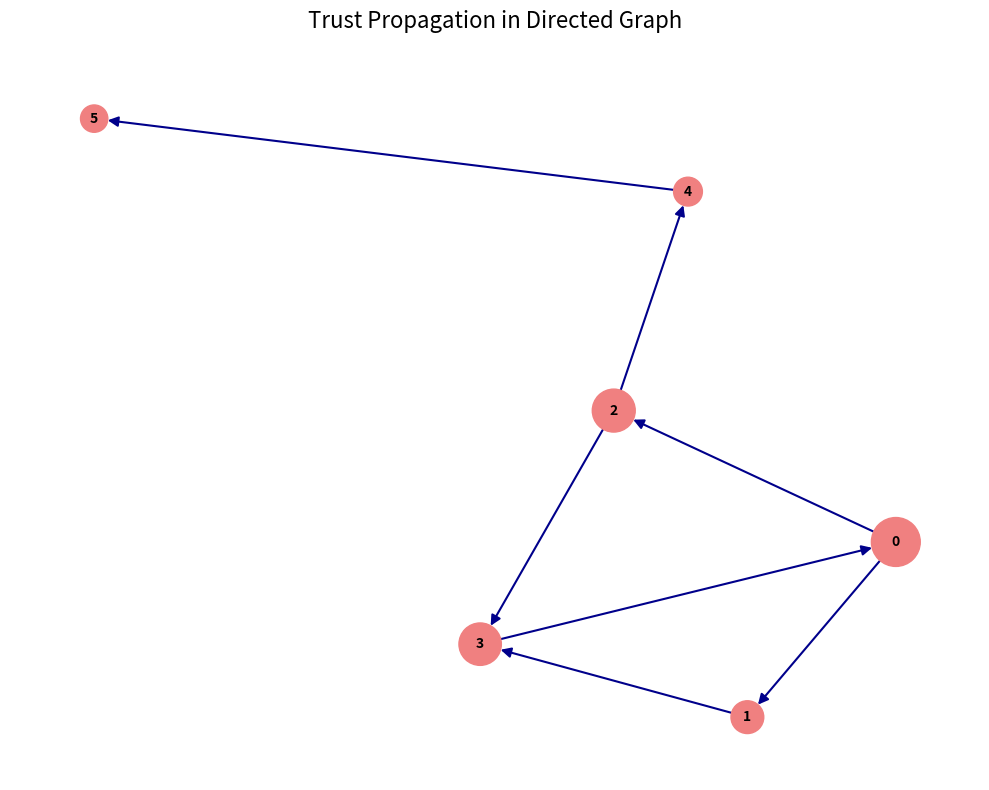

This figure's Python source: (Note: this script raises an exception after producing the figure.)
import matplotlib.pyplot as plt
import networkx as nx
# Set up the figure and axes with specified dimensions
fig, ax = plt.subplots(figsize=(10, 8))
# Create a directed graph object
G = nx.DiGraph()
# Define the edges of the graph
edges = [(0, 1), (0, 2), (3, 0), (1, 3), (2, 3), (2, 4), (4, 5)]
G.add_edges_from(edges)
# Define the precise positions of each node to match the original image layout
pos = {
    0: (0.78, 0.32),
    1: (0.58, 0.08),
    2: (0.40, 0.50),
    3: (0.22, 0.18),
    4: (0.50, 0.80),
    5: (-0.30, 0.90)
}
# Define visual styling parameters
node_color = 'lightcoral'
node_size = [1238, 557, 956, 932, 430, 387]
edge_color = 'darkblue'
arrow_size = 15
font_color = 'black'
font_size = 10
font_weight = 'bold'
# Draw the network nodes
nx.draw_networkx_nodes(
    G,
    pos,
    ax=ax,
    node_color=node_color,
    node_size=node_size
)
# Draw the network edges with arrows
# The node_size parameter helps shorten the edge to avoid arrow-node overlap
nx.draw_networkx_edges(
    G,
    pos,
    ax=ax,
    edge_color=edge_color,
    width=1.5,
    arrows=True,
    arrowsize=arrow_size,
    node_size=node_size
)
# Draw the labels on the nodes
nx.draw_networkx_labels(
    G,
    pos,
    ax=ax,
    font_color=font_color,
    font_size=font_size,
    font_weight=font_weight
)
# Set the title of the plot
ax.set_title("Trust Propagation in Directed Graph", fontsize=16, pad=20)
# Turn off the axes to achieve a clean look
plt.axis('off')
# Adjust layout to prevent clipping of the title or graph
plt.tight_layout()
# Display the plot
plt.savefig(r"eval_workspace_gpt5/Gemini2_5_Pro/python/ec8c10effebe4f39a7b91c09fabf23aa.png", bbox_inches="tight")
